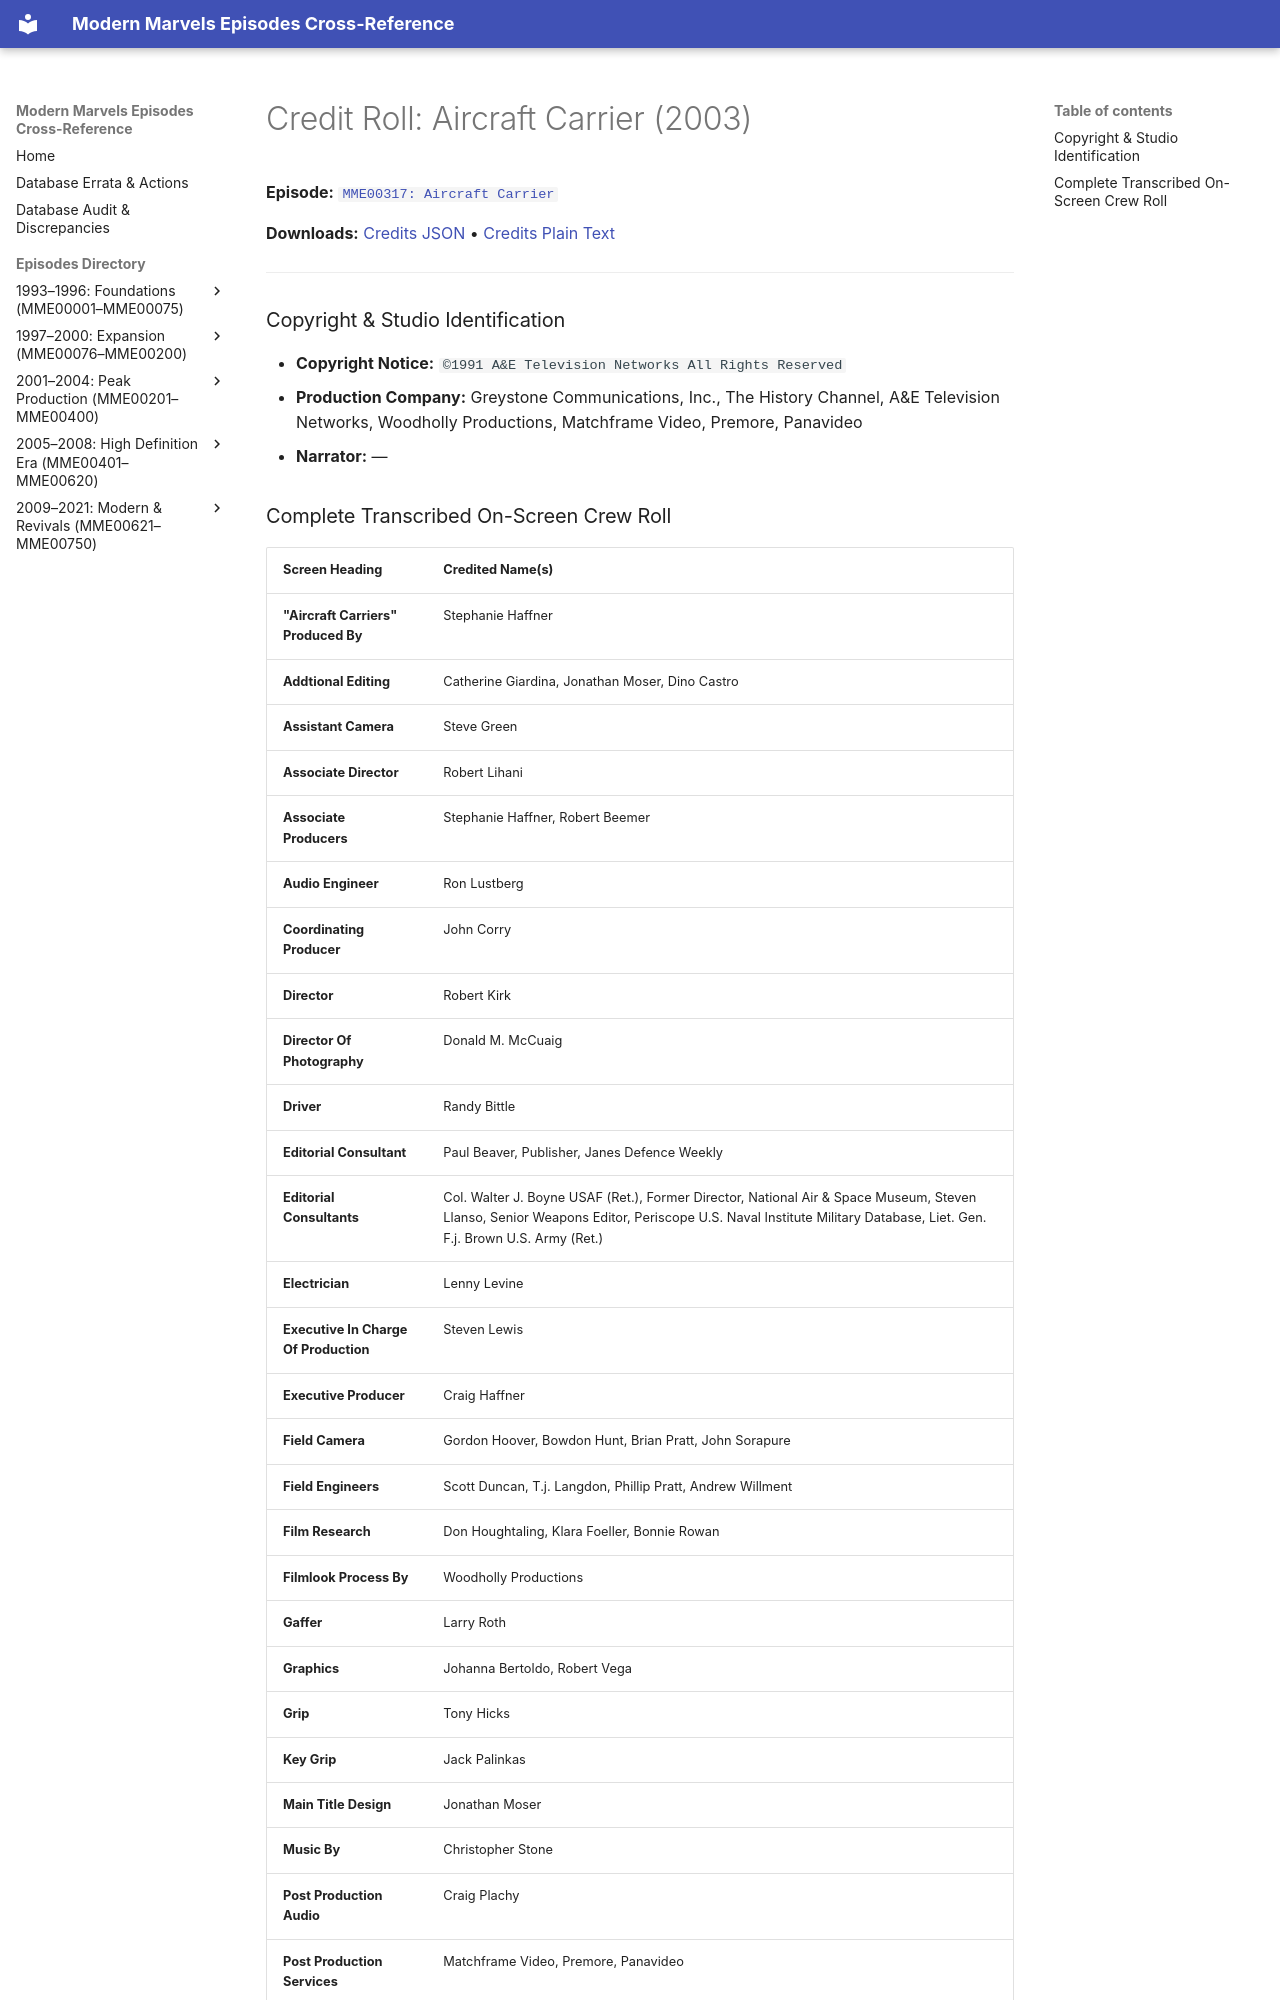

repository: ModernMarvelsFan/ModernMarvels · page: credits/MME00317-credits/index.html · generator: mkdocs

# Credit Roll: Aircraft Carrier (2003)
**Episode:** [`MME00317: Aircraft Carrier`](../episodes/MME00317.md)

**Downloads:** [Credits JSON](json/MME00317-credits.json) • [Credits Plain Text](txt/MME00317-credits.txt)

---

### Copyright & Studio Identification
* **Copyright Notice:** `©1991 A&E Television Networks All Rights Reserved`
* **Production Company:** Greystone Communications, Inc., The History Channel, A&E Television Networks, Woodholly Productions, Matchframe Video, Premore, Panavideo
* **Narrator:** —
